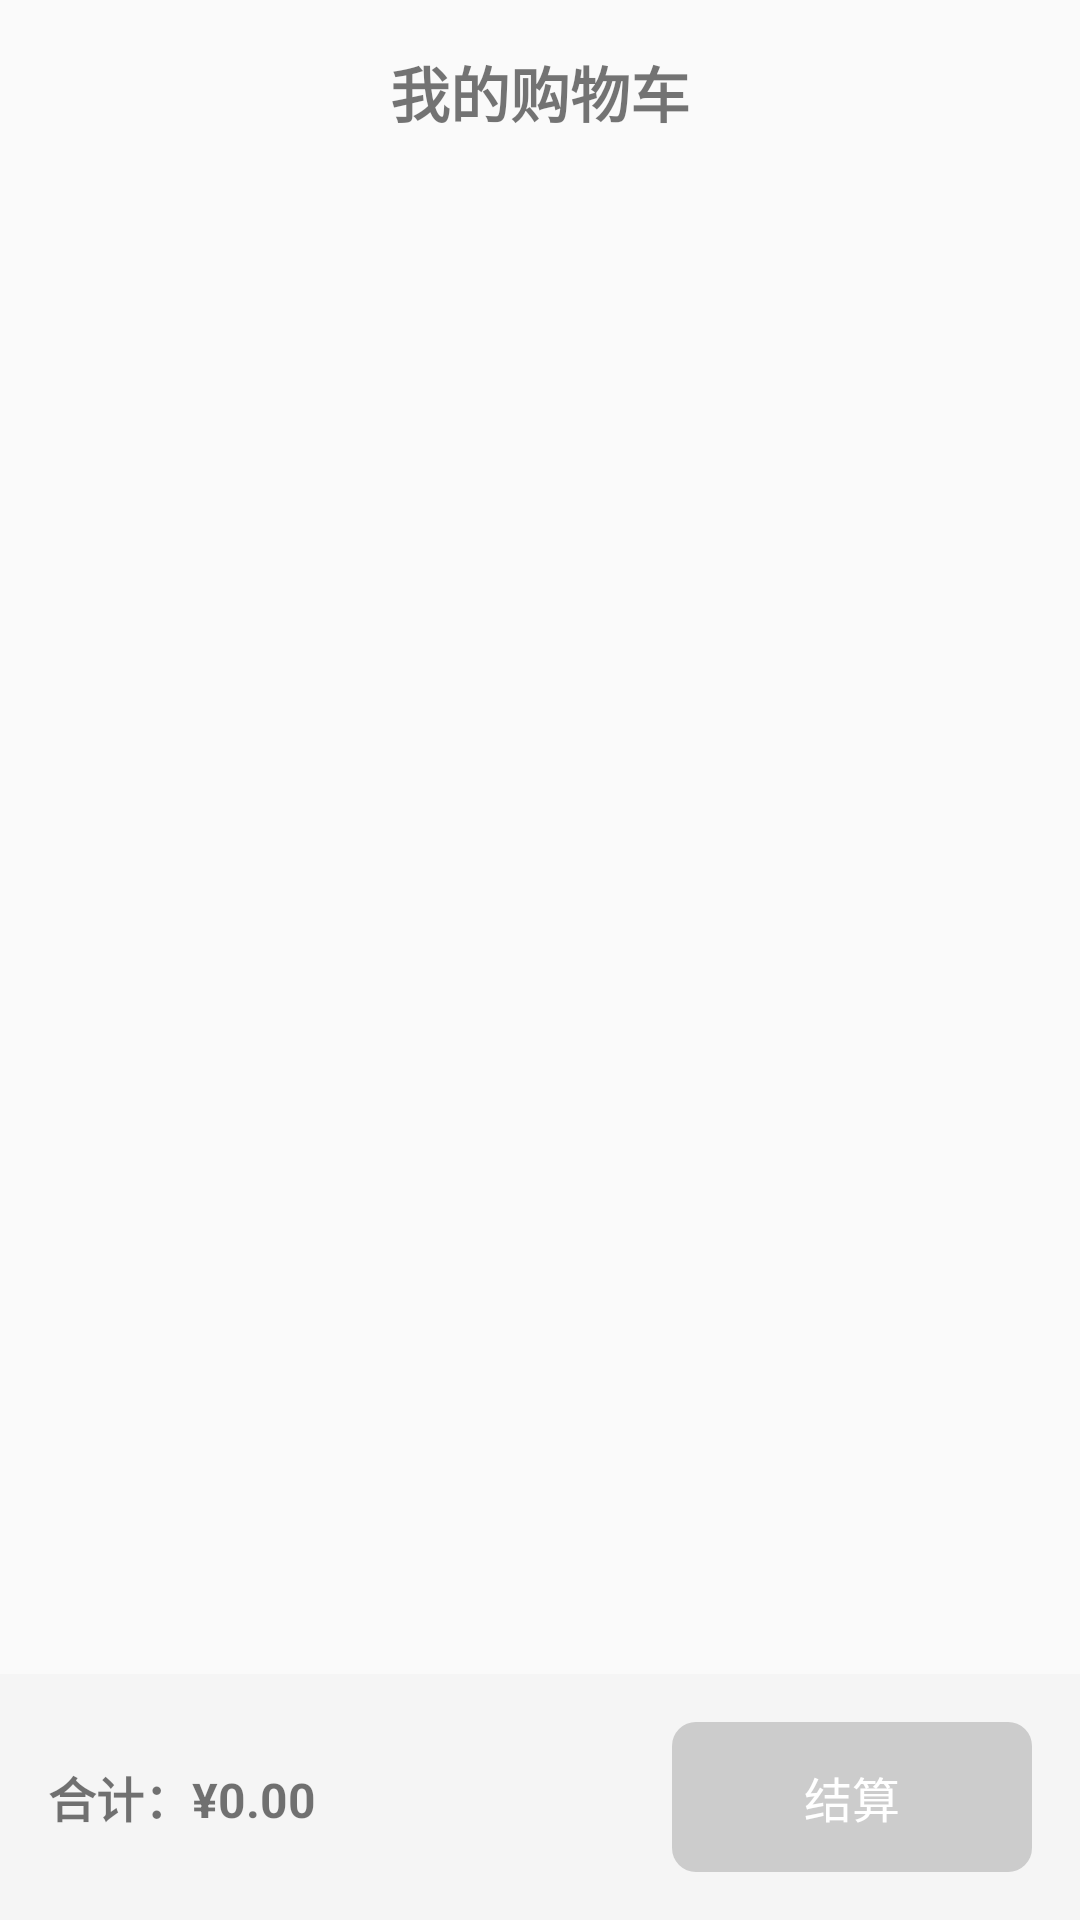

This screen was rendered from an Android layout file. Write that file and the resources it references.
<!-- AndroidManifest.xml: application theme Theme.Bigwork -->
<!-- res/layout/fragment_cart.xml -->
<?xml version="1.0" encoding="utf-8"?>
<LinearLayout xmlns:android="http://schemas.android.com/apk/res/android"
    android:layout_width="match_parent"
    android:layout_height="match_parent"
    android:orientation="vertical">

    <TextView
        android:layout_width="match_parent"
        android:layout_height="wrap_content"
        android:text="我的购物车"
        android:textSize="20sp"
        android:textStyle="bold"
        android:gravity="center"
        android:padding="16dp" />

    <ListView
        android:id="@+id/lv_cart"
        android:layout_width="match_parent"
        android:layout_height="0dp"
        android:layout_weight="1" />

    <LinearLayout
        android:layout_width="match_parent"
        android:layout_height="wrap_content"
        android:orientation="horizontal"
        android:background="#f5f5f5"
        android:padding="16dp">

        <TextView
            android:id="@+id/tv_total_price"
            android:layout_width="0dp"
            android:layout_height="wrap_content"
            android:layout_weight="1"
            android:text="合计：¥0.00"
            android:textSize="16sp"
            android:textStyle="bold" />

        <Button
            android:id="@+id/btn_settle"
            android:layout_width="120dp"
            android:layout_height="50dp"
            android:text="结算"
            android:textSize="16sp"
            android:textColor="#FFFFFF"
            android:background="@drawable/btn_gray_bg"
            android:enabled="false" />

    </LinearLayout>

</LinearLayout>
<!-- resources referenced by this layout -->
<resources>
  <!-- drawable btn_gray_bg (drawable) -->
  <?xml version="1.0" encoding="utf-8"?>
  <shape xmlns:android="http://schemas.android.com/apk/res/android">
      <corners android:radius="8dp" />
      <solid android:color="#CCCCCC" />
  </shape>
  <style name="Theme.Bigwork" parent="Base.Theme.Bigwork" />
  <style name="Base.Theme.Bigwork" parent="Theme.MaterialComponents.DayNight.Bridge">
          
          <item name="android:windowDrawsSystemBarBackgrounds">true</item>
          <item name="android:statusBarColor">@android:color/transparent</item>
          <item name="android:windowTranslucentStatus">true</item>
          
      </style>
</resources>
